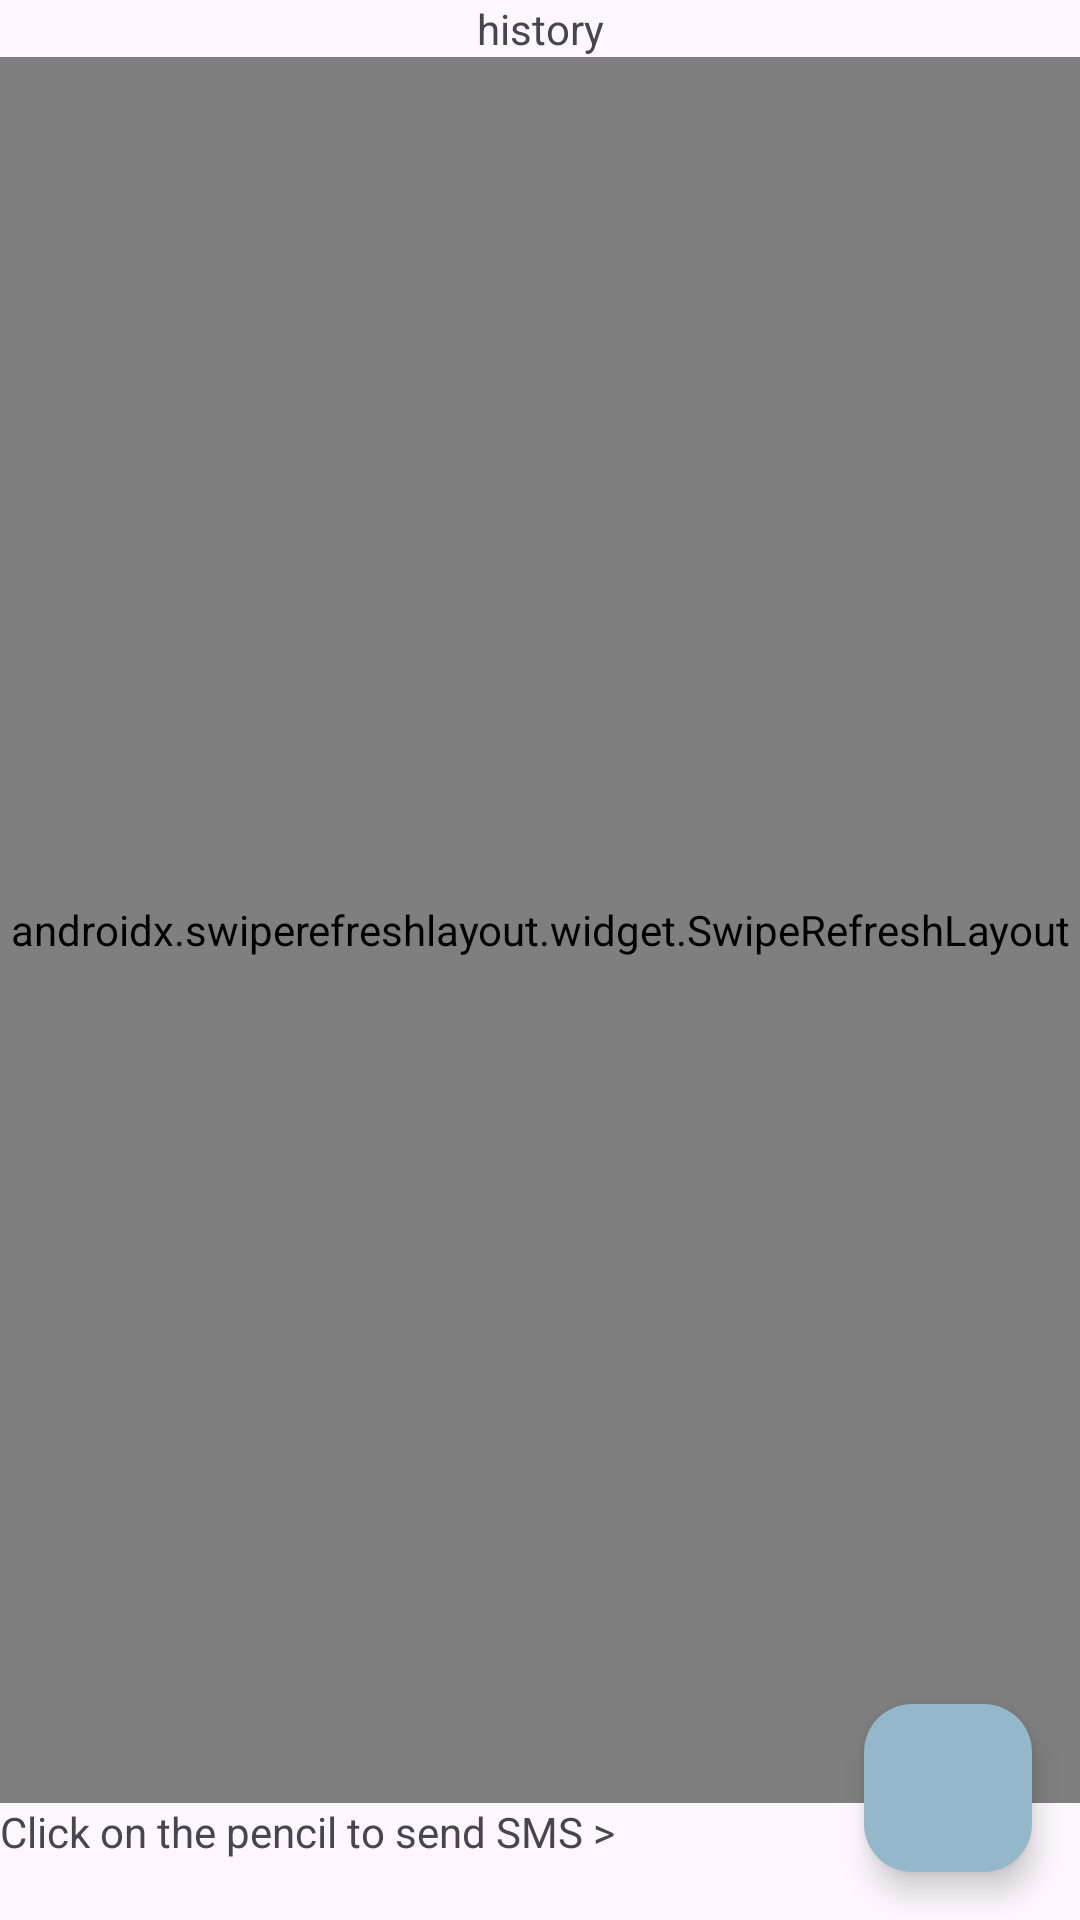

The Android layout XML behind this screen, and the referenced resources:
<!-- AndroidManifest.xml: application theme Theme.YemotApp -->
<!-- res/layout/fragment_sms_messages.xml -->
<?xml version="1.0" encoding="utf-8"?>
<FrameLayout
    xmlns:android="http://schemas.android.com/apk/res/android"
    xmlns:app="http://schemas.android.com/apk/res-auto"
    xmlns:tools="http://schemas.android.com/tools"
    android:layout_width="match_parent"
    android:layout_height="match_parent"
    tools:context=".ui.fragments.smsMessagesFragment">
    <androidx.constraintlayout.widget.ConstraintLayout
        android:layout_width="match_parent"
        android:layout_height="match_parent">

        <com.google.android.material.floatingactionbutton.FloatingActionButton
            android:id="@+id/sms_writing_sms_message"
            android:layout_width="wrap_content"
            android:layout_height="wrap_content"
            android:layout_gravity="end"
            android:layout_marginEnd="16dp"
            android:layout_marginBottom="16dp"
            android:src="@drawable/baseline_pencil_24"
            app:layout_constraintBottom_toBottomOf="parent"
            app:layout_constraintEnd_toEndOf="parent" />


    <LinearLayout
        android:layout_width="match_parent"
        android:layout_height="match_parent"
        android:orientation="vertical"
        tools:layout_editor_absoluteX="1dp"
        tools:layout_editor_absoluteY="1dp">


        <TextView
            android:id="@+id/textView48"
            android:layout_width="match_parent"
            android:layout_height="wrap_content"
            android:gravity="center"
            android:text="@string/history" />

        <androidx.swiperefreshlayout.widget.SwipeRefreshLayout
            android:id="@+id/swipeRefresh_sms"
            android:layout_width="match_parent"
            android:layout_height="wrap_content"
            android:layout_weight="1">

            <androidx.recyclerview.widget.RecyclerView
                android:id="@+id/sms_messages_recycler_view"
                android:layout_width="match_parent"
                android:layout_height="match_parent"
                android:layoutDirection="rtl"
                android:textDirection="rtl"/>

        </androidx.swiperefreshlayout.widget.SwipeRefreshLayout>

        <TextView
            android:id="@+id/textView49"
            android:layout_width="wrap_content"
            android:layout_height="wrap_content"
            android:layout_marginBottom="20dp"
            android:text="@string/click_on_the_pencil_to_send_sms" />
    </LinearLayout>
    </androidx.constraintlayout.widget.ConstraintLayout>
</FrameLayout>
<!-- resources referenced by this layout -->
<resources>
  <string name="click_on_the_pencil_to_send_sms">Click on the pencil to send SMS &gt;</string>
  <string name="history">history</string>
  <style name="Theme.YemotApp" parent="Theme.Material3.Light.NoActionBar">
          
          <item name="colorPrimary">#ff316C8B</item>
          <item name="colorPrimaryVariant">#ff95b7ca</item>
  
  
          <item name="colorOnPrimary">#fff8f9f6</item>
          
          <item name="colorSecondary">@color/teal_200</item>
          <item name="colorSecondaryVariant">@color/teal_700</item>
          <item name="colorOnSecondary">@color/black</item>
          
          <item name="android:statusBarColor">?attr/colorPrimaryVariant</item>
          
          <item name="actionModeBackground">@color/black</item>
          <item name="shapeAppearanceOverlay">@style/ShapeAppearance.SmallComponent</item>
          <item name="colorPrimaryContainer">?attr/colorPrimaryVariant</item>
  
      </style>
  <color name="teal_200">#FF03DAC5</color>
  <color name="teal_700">#FF018786</color>
  <color name="black">#FF000000</color>
  <style name="ShapeAppearance.SmallComponent" parent="ShapeAppearance.MaterialComponents.SmallComponent">
          <item name="cornerFamily">rounded</item>
          <item name="cornerSize">4dp</item>
      </style>
</resources>
